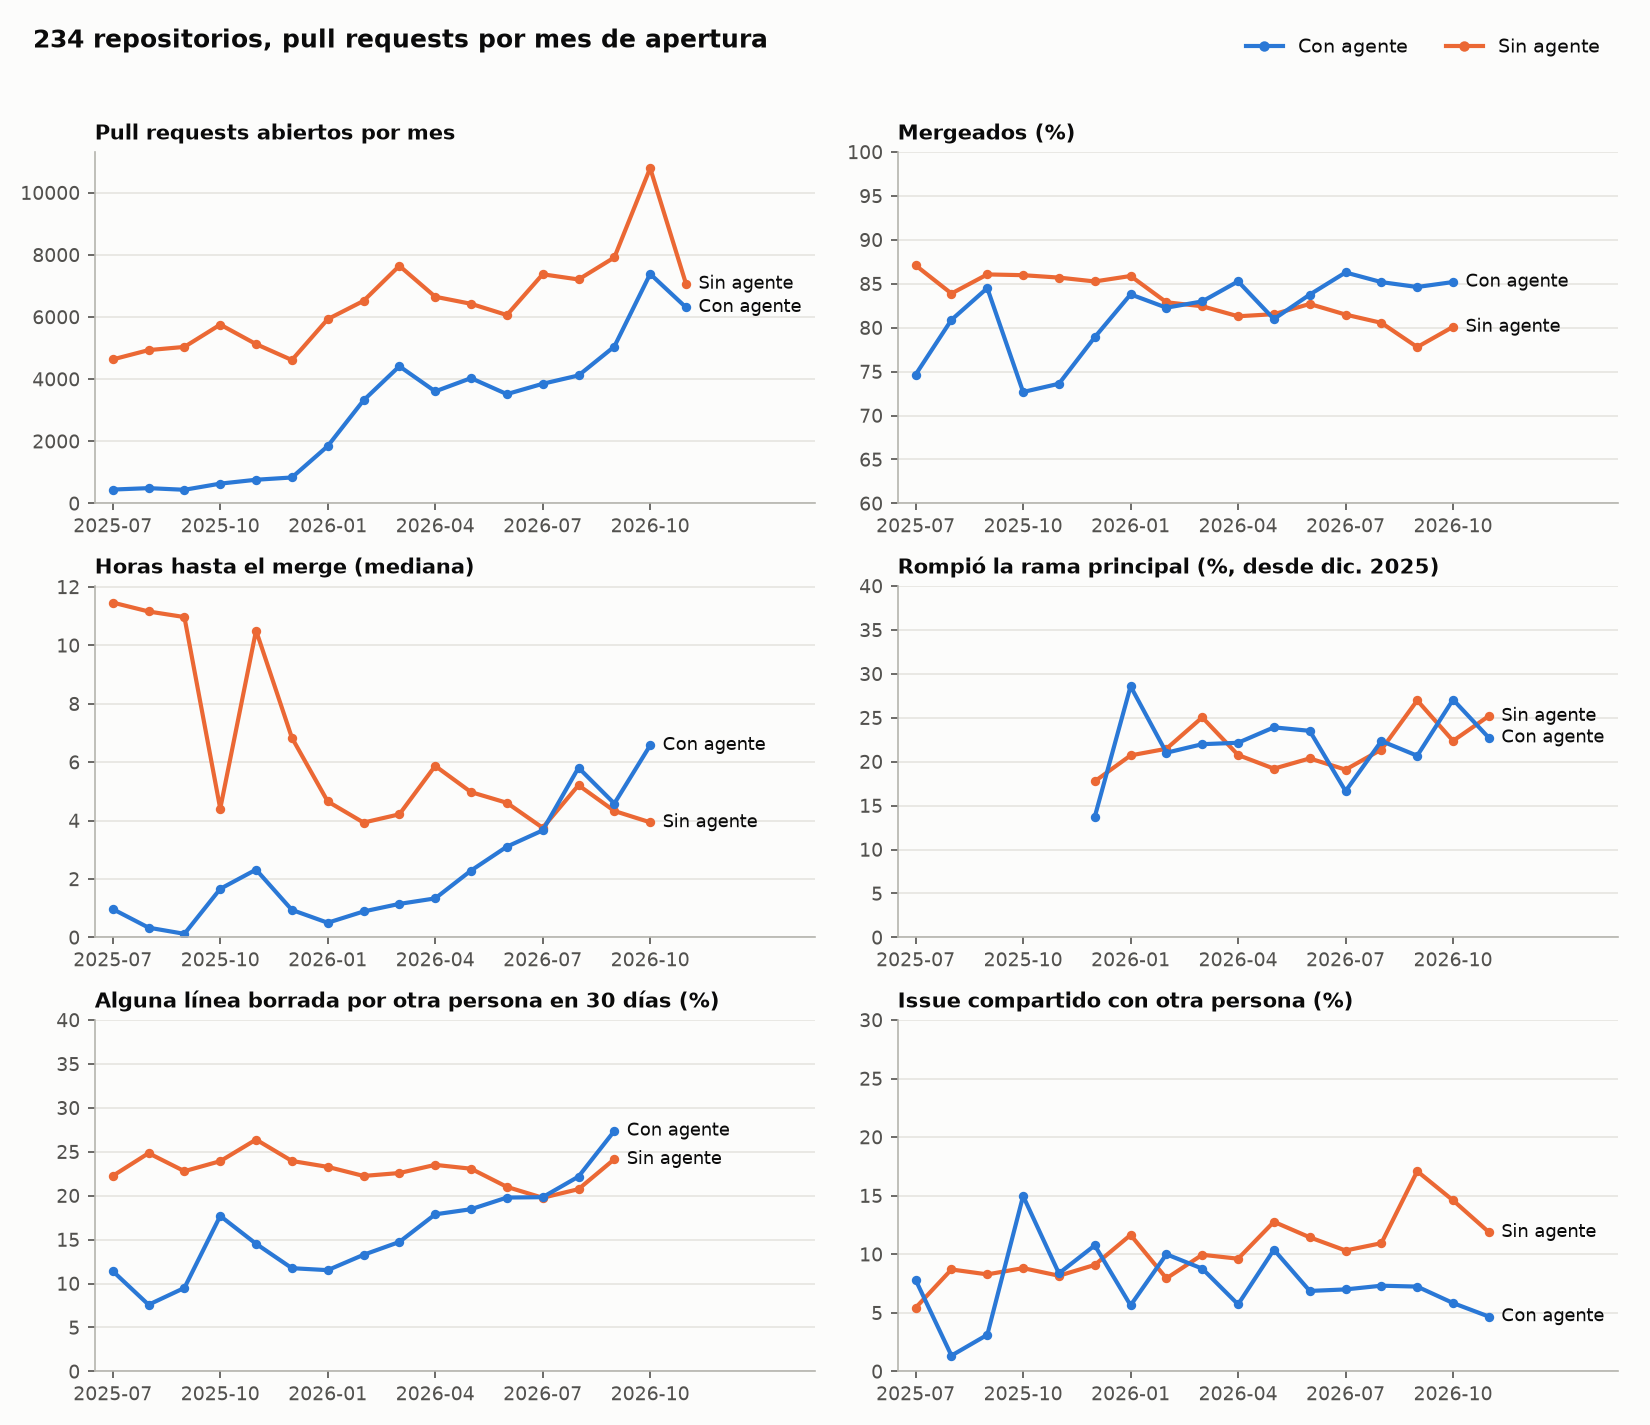

Source data for this figure (header and first rows):
month, type, pull requests, repositories, merged %, hours to merge p25, hours to merge median, hours to merge p75, hours to merge p90, broke main % (of those with tests), with tests n, reverted % (of merged), lines measured n, added lines median, any line lost in 30d %, share of lines lost, mean %, any line lost to another person %, any line lost to another person's agent …, any line lost to a concurrent pull reque…, closes an issue n, issue shared with another person % (of t…, others' agent PRs open at opening, mean, none open %
2025-01, agent, 2.0, 2.0, 50.0, 14285, 14285, 14285, 14285, 0.0, 1.0, 0.0, 1.0, 334.0, 100.0, 0.8982, 100.0, 0.0, 0.0, 0.0, , 0.0, 100.0
2025-01, no agent, 3909, 130.0, 86.62, 0.6535, 9.737, 73.46, 355.6, 0.0, 1.0, 0.4135, 1829, 25.0, 39.86, 11.5, 16.35, 0.0, 2.351, 217.0, 1.382, 0.009977, 99
2025-02, no agent, 4080, 126.0, 86.84, 0.7489, 12.69, 89.69, 290.4, 28.57, 7.0, 0.3669, 1845, 26.0, 44.28, 13.14, 21.79, 0.0542, 4.878, 320.0, 4.375, 0.03358, 96.64
2025-03, agent, 11.0, 9.0, 45.45, 65.33, 1181, 12407, 13607, 0.0, 1.0, 0.0, 5.0, 828.0, 80.0, 5.767, 60.0, 20.0, 0.0, 0.0, , 0.0, 100.0
2025-03, no agent, 4625, 134.0, 85.56, 0.8522, 12.67, 82.89, 328.6, 0.0, 6.0, 0.3285, 2327, 29.0, 46.58, 14.57, 23.76, 0.04297, 4.856, 431.0, 9.745, 0.07589, 94.51
2025-04, agent, 10.0, 4.0, 80.0, 2.264, 5866, 8347, 8872, 0.0, 4.0, 0.0, 8.0, 189.5, 62.5, 1.826, 12.5, 12.5, 0.0, 1.0, 0.0, 0.3, 80.0
2025-04, no agent, 4451, 128.0, 86.09, 0.8241, 11.19, 84.01, 357.4, 0.0, 10.0, 0.3132, 2182, 30.0, 40.7, 10.56, 20.53, 0.04583, 4.17, 418.0, 6.22, 0.09818, 92.99
2025-05, agent, 48.0, 15.0, 72.92, 0.7199, 3.236, 531.9, 7930, 20.0, 5.0, 0.0, 29.0, 147.0, 55.17, 9.259, 10.34, 6.897, 0.0, 9.0, 0.0, 0.2917, 89.58
2025-05, no agent, 4373, 138.0, 86.49, 0.8019, 10.35, 73.3, 304.4, 12.5, 8.0, 0.5817, 2208, 37.0, 45.65, 12.9, 22.64, 0.1359, 4.438, 418.0, 6.22, 0.1194, 92.11
2025-06, agent, 138.0, 23.0, 71.74, 0.6435, 5.783, 56.55, 149.2, , 0.0, 0.0, 81.0, 34.0, 45.68, 14.59, 13.58, 3.704, 0.0, 46.0, 0.0, 0.8188, 70.29
2025-06, no agent, 4580, 145.0, 87.05, 0.9032, 13.37, 87.92, 333.2, 11.11, 9.0, 0.7274, 2294, 36.5, 45.77, 11.92, 22.19, 0.3923, 5.057, 532.0, 4.699, 0.1415, 91.55
2025-07, agent, 446.0, 44.0, 74.66, 0.09889, 0.9706, 20.08, 140.9, 0.0, 3.0, 0.3003, 289.0, 74.0, 59.86, 28.79, 11.42, 4.498, 1.038, 64.0, 7.812, 0.5314, 79.15
2025-07, no agent, 4635, 145.0, 87.1, 0.8408, 11.47, 74.25, 294.8, 14.81, 27.0, 0.322, 2341, 40.0, 45.84, 12.45, 22.26, 0.598, 3.973, 534.0, 5.431, 0.3409, 82.11
2025-08, agent, 492.0, 52.0, 80.89, 0.005347, 0.3344, 7.623, 78.4, 0.0, 5.0, 0.2513, 303.0, 89.0, 61.72, 17.57, 7.591, 1.32, 0.6601, 74.0, 1.351, 1.033, 82.52
2025-08, no agent, 4935, 151.0, 83.89, 0.7155, 11.16, 72.75, 291.7, 3.448, 29.0, 0.3623, 2528, 34.0, 49.09, 13.82, 24.84, 0.712, 4.707, 540.0, 8.704, 0.4995, 77.43
2025-09, agent, 439.0, 48.0, 84.51, 0.005, 0.1228, 8.094, 57.4, 0.0, 6.0, 0.2695, 284.0, 59.5, 56.34, 16.82, 9.507, 1.761, 1.761, 64.0, 3.125, 0.41, 81.32
2025-09, no agent, 5038, 148.0, 86.07, 0.8133, 10.97, 68.89, 291.7, 5.952, 84.0, 0.369, 2725, 36.0, 45.58, 12.54, 22.79, 0.6606, 4.514, 495.0, 8.283, 0.5439, 79.3
2025-10, agent, 637.0, 77.0, 72.68, 0.2357, 1.663, 20.73, 172.1, 7.692, 39.0, 0.216, 356.0, 111.5, 57.3, 13.77, 17.7, 3.652, 2.247, 187.0, 14.97, 0.6892, 75.98
2025-10, no agent, 5756, 156.0, 85.98, 0.5056, 4.409, 53.86, 218.6, 8.527, 1161, 0.5052, 3134, 40.0, 51.63, 15.37, 23.93, 1.181, 4.244, 567.0, 8.818, 0.6227, 77.26
2025-11, agent, 762.0, 97.0, 73.62, 0.3567, 2.322, 31.81, 175.7, 11.49, 87.0, 0.5348, 413.0, 83.0, 49.39, 12.08, 14.53, 3.39, 2.906, 227.0, 8.37, 1.386, 63.25
2025-11, no agent, 5128, 154.0, 85.71, 0.6733, 10.51, 69.65, 280.2, 9.617, 1643, 0.4778, 2789, 42.0, 49.87, 12.58, 26.39, 1.542, 5.665, 404.0, 8.168, 1.058, 65.31
2025-12, agent, 835.0, 103.0, 78.92, 0.1739, 0.9417, 16.47, 165.4, 13.73, 386.0, 0.0, 451.0, 126.0, 57.43, 11.96, 11.75, 1.552, 1.552, 316.0, 10.76, 0.7928, 75.09
2025-12, no agent, 4615, 171.0, 85.27, 0.6235, 6.838, 71.58, 383.1, 17.77, 2465, 0.3304, 2509, 53.0, 48.7, 13.01, 23.95, 2.272, 5.221, 418.0, 9.091, 1.211, 59.52
2026-01, agent, 1845, 144.0, 83.79, 0.1124, 0.5022, 6.04, 51.33, 28.59, 892.0, 0.2587, 937.0, 79.0, 66.06, 20.28, 11.53, 3.949, 0.7471, 585.0, 5.641, 0.7458, 80.11
2026-01, no agent, 5931, 177.0, 85.89, 0.4946, 4.656, 50.01, 213.4, 20.72, 3398, 0.2159, 3114, 47.0, 51.06, 13.83, 23.28, 3.629, 4.56, 618.0, 11.65, 1.741, 49.25
2026-02, agent, 3318, 184.0, 82.28, 0.1403, 0.8885, 10.75, 84.31, 21.02, 1836, 0.2564, 2117, 87.0, 59.33, 14.13, 13.27, 3.637, 3.165, 530.0, 10.0, 1.276, 64.74
2026-02, no agent, 6519, 181.0, 82.9, 0.4155, 3.932, 48.99, 222.3, 21.47, 3488, 0.2776, 3636, 67.0, 53.36, 14.05, 22.25, 5.006, 5.253, 856.0, 7.944, 2.613, 42.46
2026-03, agent, 4416, 202.0, 82.99, 0.1469, 1.148, 15.16, 91.59, 21.99, 2737, 0.2183, 2735, 100.0, 54.48, 12.79, 14.73, 5.96, 2.45, 718.0, 8.774, 1.642, 62.52
2026-03, no agent, 7648, 184.0, 82.44, 0.455, 4.216, 43.64, 232.6, 25.05, 4619, 0.4282, 4517, 65.0, 52.47, 14.13, 22.58, 5.424, 4.627, 964.0, 9.959, 3.796, 35.66
2026-04, agent, 3606, 174.0, 85.27, 0.1783, 1.336, 16.19, 99.21, 22.16, 2338, 0.3902, 2170, 81.0, 54.52, 13.52, 17.88, 10.28, 2.12, 629.0, 5.723, 2.766, 48.92
2026-04, no agent, 6653, 186.0, 81.3, 0.4903, 5.873, 54.05, 229.8, 20.76, 4108, 0.1849, 3526, 68.0, 51.33, 13.55, 23.51, 4.991, 4.765, 873.0, 9.622, 5.699, 27.69
2026-05, agent, 4033, 159.0, 80.98, 0.3724, 2.289, 18.46, 97.65, 23.91, 2505, 0.1837, 2291, 89.0, 50.94, 12, 18.46, 11.79, 2.27, 693.0, 10.39, 5.62, 41.26
2026-05, no agent, 6425, 179.0, 81.54, 0.5658, 4.975, 45.42, 264.9, 19.21, 3941, 0.439, 3333, 66.0, 51.37, 13.15, 23.07, 4.71, 3.39, 783.0, 12.77, 6.668, 29.17
2026-06, agent, 3518, 161.0, 83.77, 0.4964, 3.107, 25.51, 142.4, 23.51, 2322, 0.2715, 1991, 118.0, 51.63, 10.52, 19.79, 11.7, 2.411, 393.0, 6.87, 8.675, 29.48
2026-06, no agent, 6064, 168.0, 82.7, 0.3807, 4.609, 60.47, 313.3, 20.38, 3887, 0.319, 3318, 68.0, 49.58, 12.98, 21.01, 5.485, 3.165, 760.0, 11.45, 8.844, 22.63
2026-07, agent, 3851, 161.0, 86.29, 0.5164, 3.665, 29.36, 163, 16.65, 2798, 0.1505, 2153, 128.0, 52.44, 11.28, 19.83, 12.49, 2.601, 400.0, 7, 14.54, 27.76
2026-07, no agent, 7376, 175.0, 81.49, 0.3594, 3.754, 45.41, 241.2, 19.1, 4603, 0.3494, 3734, 86.0, 53.05, 13.57, 19.76, 5.704, 2.625, 1211, 10.32, 10.43, 27.25
2026-08, agent, 4119, 142.0, 85.19, 0.7239, 5.811, 28.99, 131.9, 22.36, 2836, 0.08549, 2417, 138.0, 55.56, 12.28, 22.18, 13.94, 3.227, 451.0, 7.317, 19.6, 28.36
2026-08, no agent, 7209, 180.0, 80.55, 0.8414, 5.212, 37.43, 195, 21.38, 4396, 0.1894, 3557, 101.0, 52.09, 11.41, 20.75, 7.197, 2.586, 1297, 10.95, 12.57, 28.35
2026-09, agent, 5050, 155.0, 84.63, 0.8037, 4.585, 26.54, 122.4, 20.68, 3583, 0.117, 1476, 140.0, 58.6, 11.24, 27.37, 16.87, 2.507, 580.0, 7.241, 21.85, 20.48
2026-09, no agent, 7917, 168.0, 77.79, 0.646, 4.33, 37.74, 213.4, 26.98, 4989, 0.1786, 2173, 91.0, 51.04, 11.27, 24.16, 9.526, 3.313, 983.0, 17.09, 14.28, 29.82
2026-10, agent, 7387, 160.0, 85.2, 0.9249, 6.576, 25.2, 147.5, 27.07, 5146, 0.1154, 0.0, , , , , , , 908.0, 5.837, 26.57, 22.96
2026-10, no agent, 10794, 182.0, 80.1, 0.668, 3.941, 25.1, 147, 22.37, 6132, 0.1444, 0.0, , , , , , , 1760, 14.6, 22.91, 28.02
2026-11, agent, 6310, 140.0, , , , , , 22.72, 4071, , 0.0, , , , , , , 577.0, 4.679, 41.33, 15.96
2026-11, no agent, 7069, 164.0, , , , , , 25.21, 3658, , 0.0, , , , , , , 1026, 11.89, 47, 20.89
